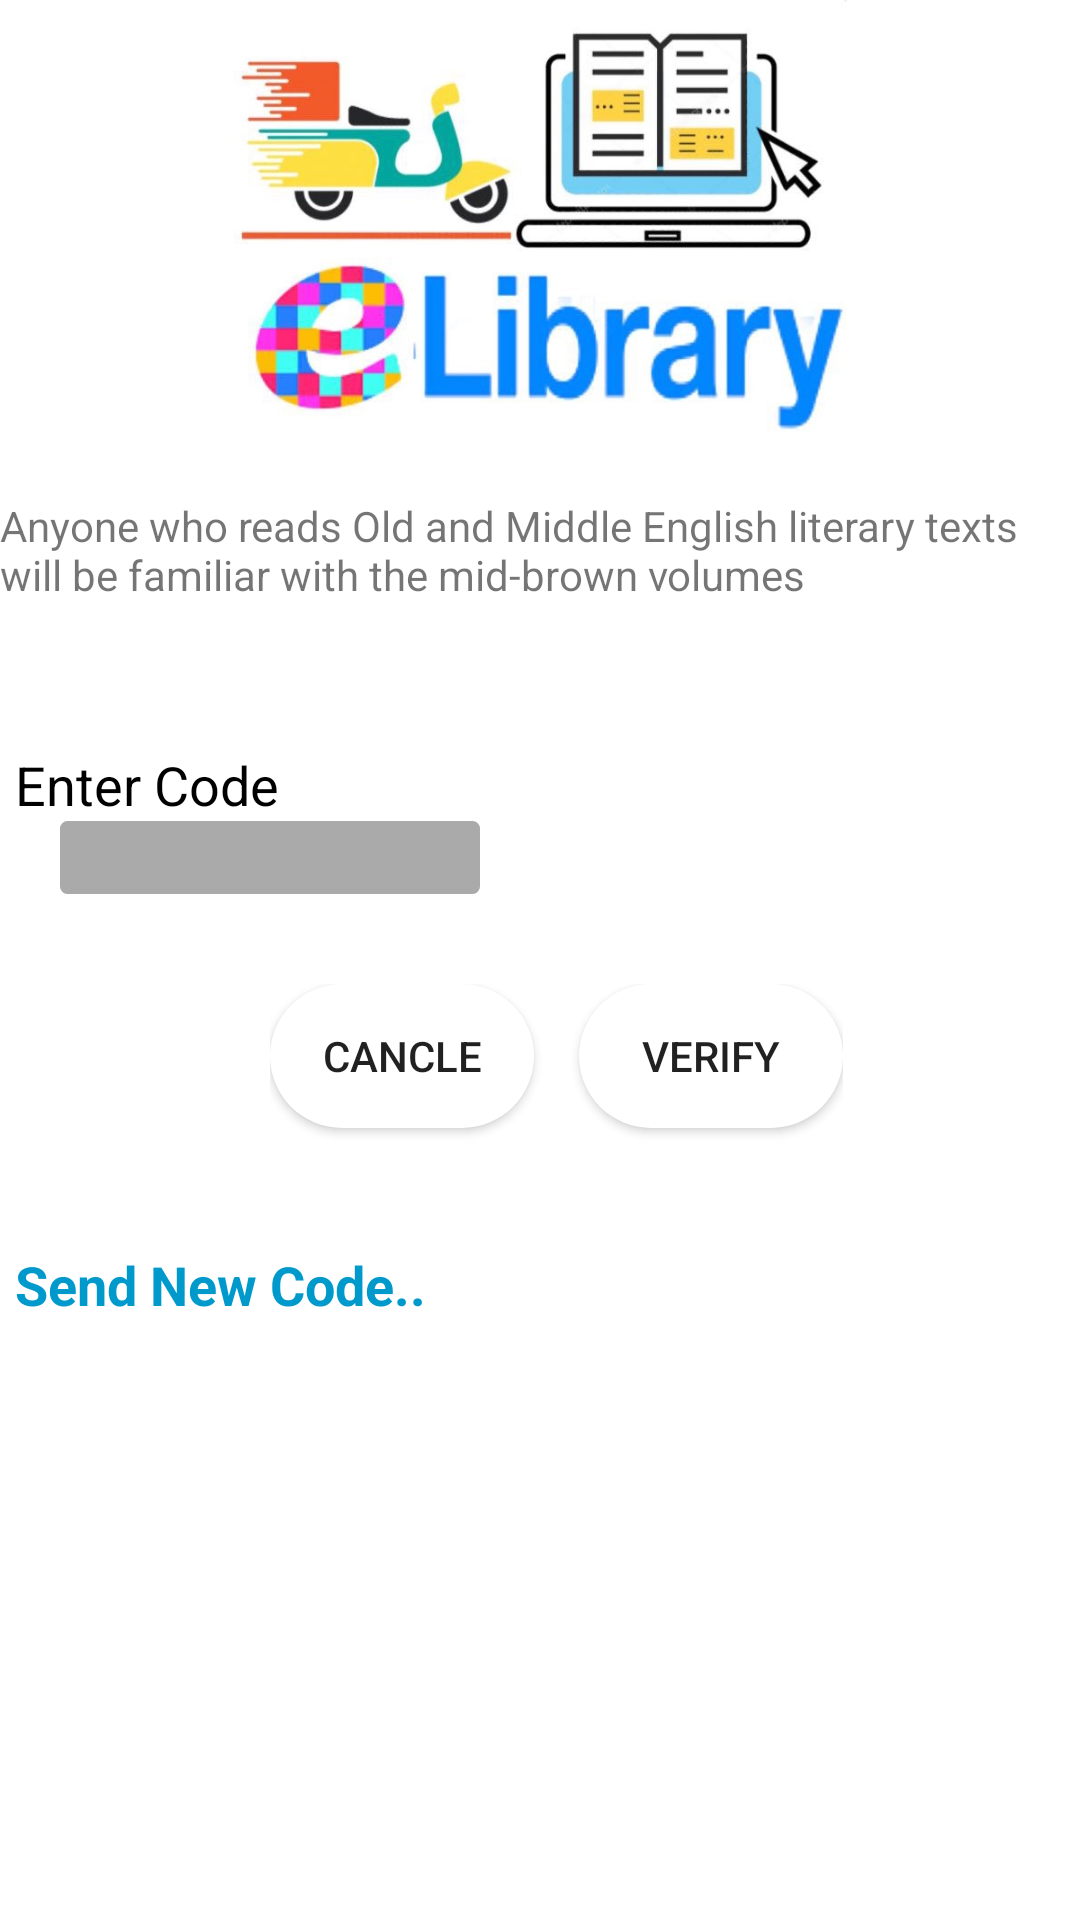

The Android layout XML behind this screen, and the referenced resources:
<!-- AndroidManifest.xml: application theme AppTheme -->
<!-- res/layout/activity_verify.xml -->
<?xml version="1.0" encoding="utf-8"?>
<LinearLayout xmlns:android="http://schemas.android.com/apk/res/android"
    xmlns:app="http://schemas.android.com/apk/res-auto"
    xmlns:tools="http://schemas.android.com/tools"
    android:layout_width="match_parent"
    android:layout_height="match_parent"
    android:background="@color/colorPrimary"
    android:orientation="vertical"
    tools:context="com.library.Verify">


    <ImageView
        android:id="@+id/imageView9"
        android:layout_width="match_parent"
        android:layout_height="0dp"
        android:layout_weight="2"
        app:srcCompat="@drawable/logoo" />


    <TextView
        android:layout_width="wrap_content"
        android:layout_height="6dp"
        android:layout_marginTop="10dp"
        android:layout_weight="1"
        android:text="Anyone who reads Old and Middle English literary texts will be familiar with the mid-brown volumes" />

    <TextView
        android:id="@+id/textView9"
        android:layout_width="wrap_content"
        android:layout_height="wrap_content"
        android:text="Enter Code"
        android:layout_marginLeft="5dp"
        android:textColor="@android:color/background_dark"
        android:textSize="18sp" />

    <EditText
        android:id="@+id/editTextCode"
        android:layout_width="match_parent"
        android:layout_height="wrap_content"
        android:layout_marginLeft="20dp"
        android:layout_marginRight="200dp"
        android:background="@drawable/verify_bg"
        android:ems="10"
        android:inputType="textPassword" />

    <LinearLayout
        android:layout_width="wrap_content"
        android:layout_height="0dp"
        android:layout_weight="1"
        android:layout_marginTop="30dp"
        android:layout_marginLeft="90dp">

        <Button
            android:id="@+id/button4"
            android:layout_width="0dp"
            android:layout_height="wrap_content"
            android:layout_weight="1"
            android:background="@drawable/login_button"
            android:text="Cancle" />

        <Button
            android:id="@+id/verifyBtn"
            android:layout_width="0dp"
            android:layout_height="wrap_content"
            android:layout_marginLeft="15dp"
            android:layout_weight="1"
            android:background="@drawable/login_button"
            android:onClick="verify"
            android:text="Verify" />

    </LinearLayout>

    <LinearLayout
        android:layout_width="match_parent"
        android:layout_height="0dp"
        android:layout_weight="1"
        android:orientation="horizontal">

        <TextView
            android:id="@+id/textView10"
            android:layout_width="wrap_content"
            android:layout_height="wrap_content"
            android:layout_marginLeft="5dp"
            android:layout_marginTop="10dp"
            android:text="Send New Code.."
            android:textColor="@android:color/holo_blue_dark"
            android:textSize="18sp"
            android:textStyle="bold" />

        <ImageView
            android:id="@+id/imageView23"
            android:layout_width="wrap_content"
            android:layout_height="wrap_content"
            android:layout_marginRight="120dp"
            app:srcCompat="@drawable/sendcode" />
    </LinearLayout>


    <LinearLayout
        android:layout_width="match_parent"
        android:layout_height="0dp"
        android:layout_weight="2">

    </LinearLayout>

</LinearLayout>
<!-- resources referenced by this layout -->
<resources>
  <color name="colorPrimary">#ffffff</color>
  <!-- drawable login_button (drawable) -->
  <?xml version="1.0" encoding="utf-8"?>
  <shape xmlns:android="http://schemas.android.com/apk/res/android">
      <solid android:color="@color/colorPrimary" />
      <corners android:radius="50dp"/>
  
  </shape>
  <!-- drawable logoo: jpg bitmap (drawable, 70872 bytes) -->
  <!-- drawable verify_bg (drawable) -->
  <?xml version="1.0" encoding="utf-8"?>
  <shape xmlns:android="http://schemas.android.com/apk/res/android"
      android:shape="rectangle">
      <gradient android:startColor="#aaa"
          android:endColor="#aaa"
          android:angle="270" />
      <corners android:radius="2dp" />
      <stroke android:width="3px" android:color="#aaa" />
  </shape>
  <style name="AppTheme" parent="Theme.AppCompat.Light.DarkActionBar">
          
          <item name="colorPrimary">@color/colorAccent</item>
          <item name="colorPrimaryDark">@color/colorPrimaryDark</item>
          <item name="colorAccent">@color/colorAccent</item>
  
      </style>
  <color name="colorAccent">#ff4081</color>
  <color name="colorPrimaryDark">#303f9f</color>
</resources>
